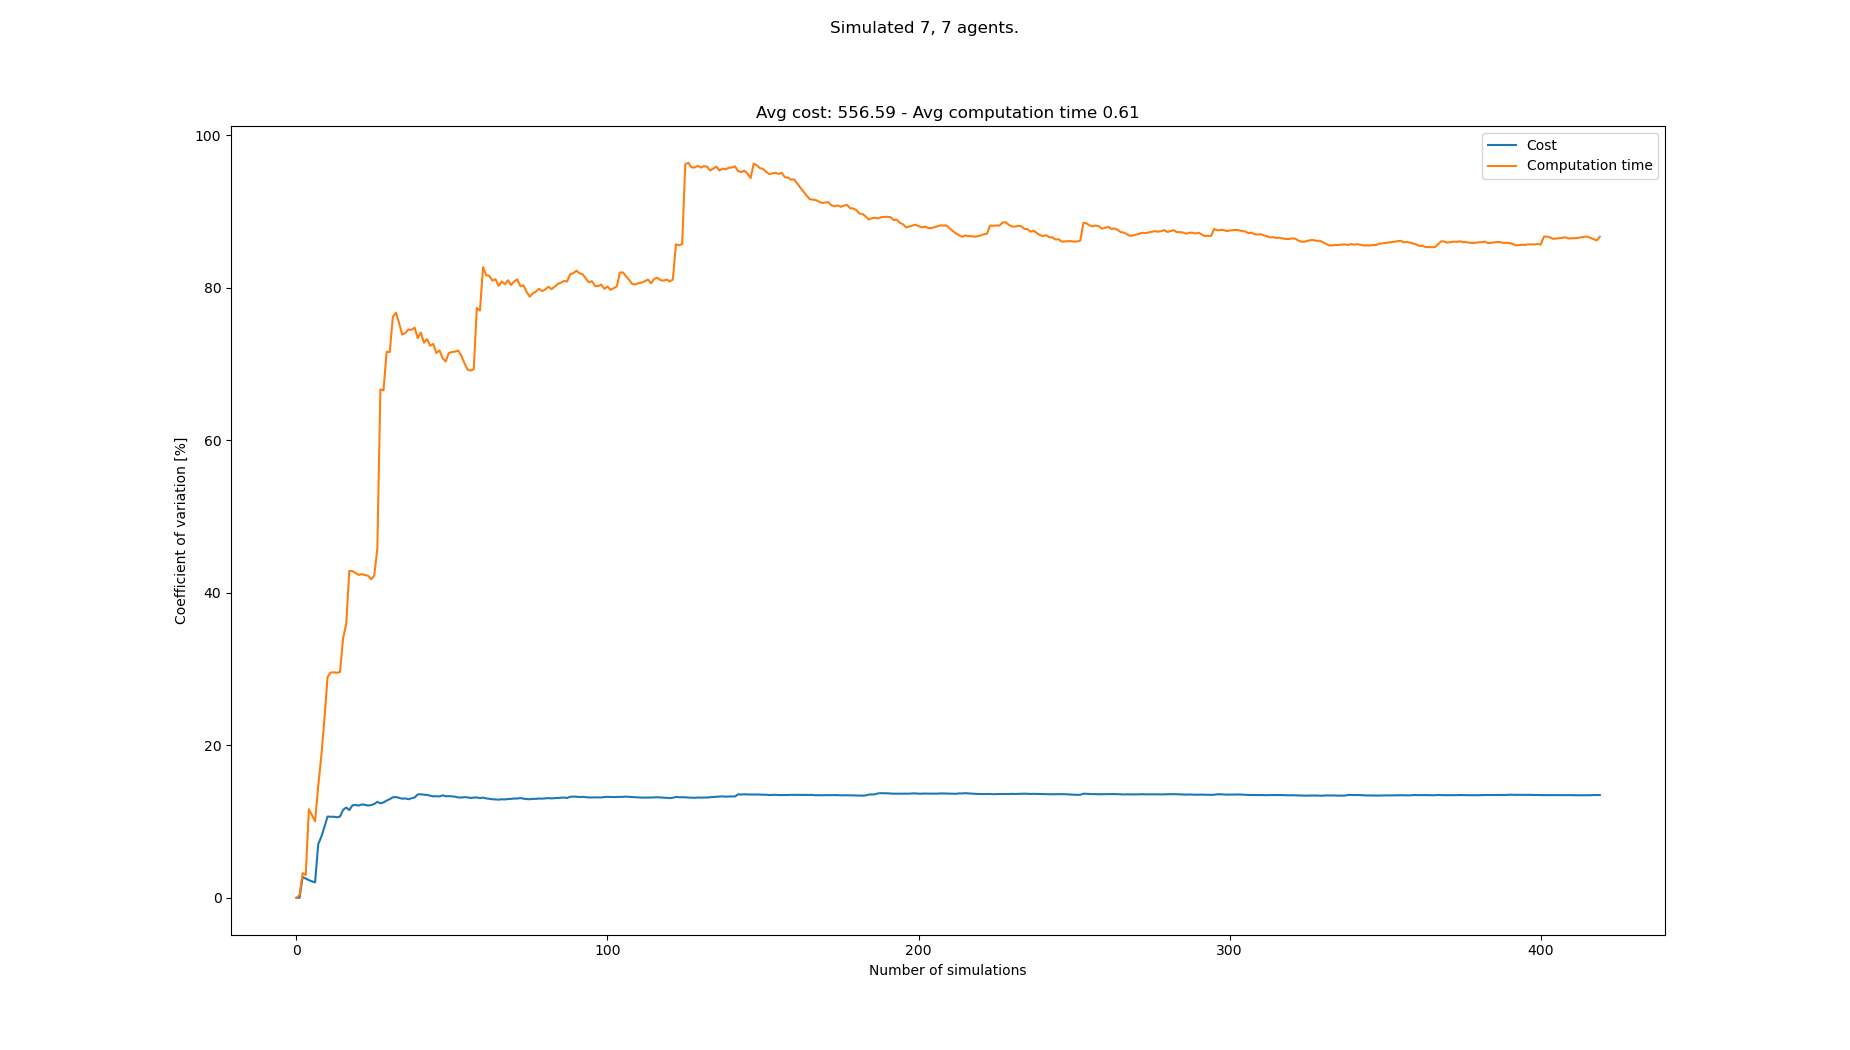

Values plotted in this chart, from the file beside it:
starts, goals, Cost, Cost_var, Cost_mean, Cost_std, Computation time, Computation time_var, Computation time_mean, Computation time_std
[(0, 0), (4, 0), (7, 0), (5, 0), (8, 0),…, [(4, 21), (5, 21), (6, 21), (7, 21), (3,…, 476, 0.0, 476.0, 0.0, 0.2441, 0.0, 0.2441, 0.0
[(1, 0), (6, 0), (4, 0), (8, 0), (5, 0),…, [(2, 21), (0, 21), (4, 21), (7, 21), (1,…, 476, 0.0, 476.0, 0.0, 0.2424, 0.3478, 0.2433, 0.0008461
[(2, 0), (3, 0), (4, 0), (5, 0), (1, 0),…, [(8, 21), (7, 21), (3, 21), (5, 21), (0,…, 504, 2.72, 485.3, 13.2, 0.2603, 3.23, 0.249, 0.008041
[(4, 0), (6, 0), (1, 0), (3, 0), (0, 0),…, [(5, 21), (1, 21), (0, 21), (6, 21), (4,…, 476, 2.51, 483.0, 12.12, 0.2432, 2.99, 0.2475, 0.007402
[(2, 0), (0, 0), (4, 0), (5, 0), (1, 0),…, [(8, 21), (3, 21), (4, 21), (2, 21), (5,…, 490, 2.312, 484.4, 11.2, 0.3217, 11.59, 0.2623, 0.03039
[(4, 0), (1, 0), (8, 0), (2, 0), (6, 0),…, [(7, 21), (3, 21), (0, 21), (2, 21), (6,…, 490, 2.15, 485.3, 10.43, 0.2494, 10.82, 0.2602, 0.02816
[(1, 0), (6, 0), (8, 0), (0, 0), (3, 0),…, [(5, 21), (8, 21), (7, 21), (4, 21), (1,…, 490, 2.016, 486.0, 9.798, 0.2629, 10.01, 0.2606, 0.02609
[(7, 0), (2, 0), (0, 0), (4, 0), (6, 0),…, [(3, 21), (0, 21), (1, 21), (2, 21), (7,…, 588, 7.009, 498.8, 34.96, 0.3556, 14.61, 0.2725, 0.0398
[(8, 0), (3, 0), (7, 0), (4, 0), (1, 0),…, [(3, 21), (4, 21), (5, 21), (6, 21), (0,…, 574, 7.999, 507.1, 40.56, 0.392, 18.59, 0.2857, 0.05311
[(2, 0), (3, 0), (4, 0), (7, 0), (0, 0),…, [(1, 21), (5, 21), (4, 21), (8, 21), (0,…, 602, 9.266, 516.6, 47.87, 0.4512, 23.4, 0.3023, 0.07073
[(4, 0), (1, 0), (0, 0), (6, 0), (7, 0),…, [(1, 21), (3, 21), (6, 21), (5, 21), (0,…, 630, 10.64, 526.9, 56.09, 0.5266, 28.91, 0.3227, 0.0933
[(7, 0), (3, 0), (4, 0), (6, 0), (0, 0),…, [(8, 21), (1, 21), (0, 21), (4, 21), (6,…, 476, 10.62, 522.7, 55.51, 0.2295, 29.52, 0.3149, 0.09296
[(6, 0), (1, 0), (0, 0), (7, 0), (3, 0),…, [(1, 21), (0, 21), (7, 21), (8, 21), (2,…, , 10.62, 522.7, 55.51, 0.2421, 29.55, 0.3093, 0.0914
[(2, 0), (7, 0), (8, 0), (4, 0), (1, 0),…, [(7, 21), (4, 21), (5, 21), (0, 21), (3,…, 476, 10.55, 519.1, 54.76, 0.2413, 29.49, 0.3045, 0.0898
[(3, 0), (0, 0), (2, 0), (1, 0), (4, 0),…, [(7, 21), (1, 21), (8, 21), (4, 21), (0,…, 462, 10.64, 515.0, 54.78, 0.2311, 29.6, 0.2996, 0.08866
[(7, 0), (2, 0), (0, 0), (4, 0), (6, 0),…, [(6, 21), (1, 21), (2, 21), (8, 21), (0,…, 630, 11.52, 522.7, 60.2, 0.5674, 34.01, 0.3163, 0.1076
[(2, 0), (1, 0), (8, 0), (7, 0), (0, 0),…, [(7, 21), (1, 21), (4, 21), (8, 21), (3,…, 616, 11.83, 528.5, 62.51, 0.554, 35.85, 0.3303, 0.1184
[(1, 0), (5, 0), (8, 0), (4, 0), (6, 0),…, [(2, 21), (3, 21), (4, 21), (7, 21), (0,…, 518, 11.5, 527.9, 60.7, 0.7626, 42.85, 0.3543, 0.1518
[(8, 0), (2, 0), (1, 0), (5, 0), (6, 0),…, [(3, 21), (7, 21), (4, 21), (8, 21), (6,…, 644, 12.11, 534.3, 64.71, 0.5934, 42.82, 0.3669, 0.1571
[(0, 0), (7, 0), (3, 0), (5, 0), (6, 0),…, [(4, 21), (6, 21), (1, 21), (2, 21), (0,…, 616, 12.17, 538.6, 65.57, 0.5973, 42.59, 0.3784, 0.1612
[(2, 0), (5, 0), (6, 0), (4, 0), (7, 0),…, [(8, 21), (2, 21), (3, 21), (5, 21), (6,…, 490, 12.08, 536.2, 64.78, 0.2902, 42.33, 0.3742, 0.1584
[(3, 0), (1, 0), (0, 0), (7, 0), (5, 0),…, [(0, 21), (7, 21), (4, 21), (3, 21), (8,…, 462, 12.23, 532.7, 65.16, 0.2595, 42.44, 0.369, 0.1566
[(5, 0), (3, 0), (6, 0), (8, 0), (0, 0),…, [(1, 21), (7, 21), (6, 21), (5, 21), (3,…, 602, 12.18, 535.8, 65.28, 0.6031, 42.31, 0.3792, 0.1604
[(4, 0), (2, 0), (6, 0), (8, 0), (1, 0),…, [(3, 21), (0, 21), (4, 21), (7, 21), (1,…, 490, 12.09, 533.8, 64.53, 0.2776, 42.23, 0.3749, 0.1583
[(8, 0), (4, 0), (6, 0), (5, 0), (3, 0),…, [(6, 21), (4, 21), (2, 21), (1, 21), (8,…, 616, 12.15, 537.2, 65.27, 0.571, 41.75, 0.3828, 0.1598
[(3, 0), (7, 0), (1, 0), (6, 0), (8, 0),…, [(1, 21), (8, 21), (2, 21), (0, 21), (6,…, 462, 12.28, 534.2, 65.63, 0.2379, 42.2, 0.3772, 0.1592
[(8, 0), (2, 0), (1, 0), (6, 0), (4, 0),…, [(7, 21), (0, 21), (6, 21), (2, 21), (4,…, 644, 12.58, 538.5, 67.73, 0.8556, 45.69, 0.3949, 0.1805
[(5, 0), (2, 0), (8, 0), (6, 0), (0, 0),…, [(3, 21), (4, 21), (0, 21), (5, 21), (6,…, 518, 12.38, 537.7, 66.57, 1.654, 66.66, 0.4399, 0.2932
[(4, 0), (0, 0), (2, 0), (8, 0), (7, 0),…, [(6, 21), (1, 21), (3, 21), (7, 21), (0,…, 462, 12.5, 535.0, 66.87, 0.2952, 66.53, 0.4349, 0.2893
[(0, 0), (3, 0), (5, 0), (6, 0), (2, 0),…, [(8, 21), (2, 21), (3, 21), (6, 21), (5,…, 644, 12.74, 538.8, 68.65, 1.418, 71.57, 0.4677, 0.3347
[(3, 0), (1, 0), (5, 0), (6, 0), (7, 0),…, [(8, 21), (4, 21), (6, 21), (5, 21), (1,…, 644, 12.92, 542.3, 70.09, 1.142, 71.55, 0.4894, 0.3502
[(3, 0), (0, 0), (4, 0), (1, 0), (6, 0),…, [(6, 21), (0, 21), (5, 21), (4, 21), (7,…, 658, 13.17, 546.0, 71.92, 1.665, 76.17, 0.5262, 0.4008
[(1, 0), (5, 0), (8, 0), (0, 0), (3, 0),…, [(3, 21), (1, 21), (5, 21), (2, 21), (0,…, 476, 13.21, 543.8, 71.82, 0.2569, 76.71, 0.518, 0.3973
[(5, 0), (0, 0), (8, 0), (7, 0), (2, 0),…, [(0, 21), (4, 21), (6, 21), (1, 21), (7,…, 504, 13.1, 542.6, 71.06, 0.5744, 75.35, 0.5197, 0.3916
[(4, 0), (8, 0), (1, 0), (3, 0), (0, 0),…, [(7, 21), (6, 21), (0, 21), (5, 21), (8,…, 602, 12.99, 544.4, 70.72, 0.6536, 73.85, 0.5235, 0.3866
[(8, 0), (3, 0), (0, 0), (2, 0), (4, 0),…, [(8, 21), (7, 21), (2, 21), (6, 21), (3,…, 476, 13.02, 542.4, 70.62, 0.301, 74.02, 0.5173, 0.3829
[(0, 0), (5, 0), (6, 0), (7, 0), (4, 0),…, [(2, 21), (8, 21), (7, 21), (0, 21), (6,…, 504, 12.92, 541.3, 69.92, 0.253, 74.51, 0.5102, 0.3801
[(6, 0), (2, 0), (1, 0), (7, 0), (4, 0),…, [(2, 21), (6, 21), (3, 21), (7, 21), (8,…, 644, 13.04, 544.1, 70.95, 1.285, 74.47, 0.5305, 0.3951
[(8, 0), (1, 0), (5, 0), (7, 0), (3, 0),…, [(4, 21), (6, 21), (1, 21), (3, 21), (5,…, 462, 13.14, 541.9, 71.23, 0.2866, 74.74, 0.5243, 0.3919
[(7, 0), (8, 0), (3, 0), (1, 0), (6, 0),…, [(3, 21), (4, 21), (2, 21), (6, 21), (0,…, 686, 13.55, 545.6, 73.91, 0.7037, 73.37, 0.5288, 0.388
[(1, 0), (2, 0), (5, 0), (3, 0), (0, 0),…, [(0, 21), (8, 21), (1, 21), (6, 21), (4,…, 476, 13.57, 543.9, 73.79, 0.2153, 74.12, 0.5211, 0.3862
[(5, 0), (7, 0), (4, 0), (3, 0), (0, 0),…, [(0, 21), (1, 21), (3, 21), (6, 21), (8,…, 616, 13.51, 545.7, 73.72, 0.7776, 72.76, 0.5272, 0.3836
[(5, 0), (4, 0), (7, 0), (8, 0), (0, 0),…, [(8, 21), (2, 21), (3, 21), (1, 21), (5,…, 490, 13.47, 544.3, 73.33, 0.249, 73.25, 0.5208, 0.3814
[(7, 0), (5, 0), (0, 0), (3, 0), (1, 0),…, [(5, 21), (7, 21), (8, 21), (6, 21), (0,…, 504, 13.38, 543.4, 72.73, 1.072, 72.36, 0.5333, 0.3859
[(0, 0), (2, 0), (5, 0), (4, 0), (7, 0),…, [(5, 21), (1, 21), (6, 21), (8, 21), (4,…, 504, 13.3, 542.5, 72.14, 0.289, 72.61, 0.5279, 0.3833
[(3, 0), (4, 0), (7, 0), (0, 0), (2, 0),…, [(7, 21), (0, 21), (1, 21), (2, 21), (3,…, 630, 13.31, 544.4, 72.49, 0.7697, 71.42, 0.5331, 0.3807
[(8, 0), (2, 0), (0, 0), (6, 0), (7, 0),…, [(1, 21), (6, 21), (0, 21), (7, 21), (3,…, 490, 13.28, 543.3, 72.14, 0.2718, 71.76, 0.5275, 0.3785
[(3, 0), (2, 0), (0, 0), (8, 0), (6, 0),…, [(4, 21), (1, 21), (8, 21), (2, 21), (7,…, 658, 13.42, 545.7, 73.26, 0.9523, 70.74, 0.5364, 0.3795
[(4, 0), (2, 0), (3, 0), (5, 0), (6, 0),…, [(6, 21), (4, 21), (8, 21), (5, 21), (7,…, 518, 13.32, 545.1, 72.6, 1.177, 70.31, 0.5495, 0.3863
[(7, 0), (3, 0), (0, 0), (6, 0), (4, 0),…, [(3, 21), (4, 21), (0, 21), (2, 21), (7,…, 630, 13.32, 546.9, 72.85, 1.534, 71.43, 0.5692, 0.4065
[(3, 0), (4, 0), (2, 0), (1, 0), (0, 0),…, [(4, 21), (1, 21), (2, 21), (0, 21), (7,…, 490, 13.3, 545.7, 72.56, 0.3298, 71.55, 0.5645, 0.4039
[(1, 0), (3, 0), (2, 0), (8, 0), (5, 0),…, [(5, 21), (8, 21), (2, 21), (0, 21), (1,…, 616, 13.25, 547.1, 72.5, 0.3431, 71.61, 0.5602, 0.4012
[(0, 0), (8, 0), (2, 0), (7, 0), (3, 0),…, [(3, 21), (7, 21), (5, 21), (2, 21), (8,…, 588, 13.14, 547.9, 72.02, 0.321, 71.74, 0.5557, 0.3987
[(1, 0), (3, 0), (7, 0), (6, 0), (5, 0),…, [(5, 21), (8, 21), (0, 21), (4, 21), (7,…, 630, 13.14, 549.4, 72.21, 0.5589, 71.07, 0.5558, 0.395
[(8, 0), (2, 0), (4, 0), (5, 0), (7, 0),…, [(5, 21), (0, 21), (4, 21), (3, 21), (1,…, 644, 13.18, 551.2, 72.66, 0.7824, 70.11, 0.5599, 0.3925
[(7, 0), (4, 0), (0, 0), (5, 0), (8, 0),…, [(5, 21), (7, 21), (8, 21), (2, 21), (1,…, 630, 13.17, 552.6, 72.76, 0.7057, 69.25, 0.5625, 0.3895
[(7, 0), (4, 0), (0, 0), (5, 0), (8, 0),…, [(8, 21), (7, 21), (2, 21), (5, 21), (4,…, 602, 13.08, 553.5, 72.41, 0.3939, 69.11, 0.5595, 0.3867
[(2, 0), (8, 0), (1, 0), (4, 0), (5, 0),…, [(6, 21), (1, 21), (7, 21), (0, 21), (3,…, 476, 13.13, 552.1, 72.49, 0.3083, 69.3, 0.5552, 0.3847
[(1, 0), (3, 0), (7, 0), (4, 0), (6, 0),…, [(0, 21), (3, 21), (6, 21), (5, 21), (2,…, 644, 13.16, 553.7, 72.85, 2.468, 77.33, 0.5876, 0.4544
[(4, 0), (5, 0), (0, 0), (3, 0), (7, 0),…, [(5, 21), (0, 21), (2, 21), (8, 21), (1,…, 532, 13.06, 553.4, 72.28, 0.4658, 76.99, 0.5856, 0.4508
... 333 more rows
